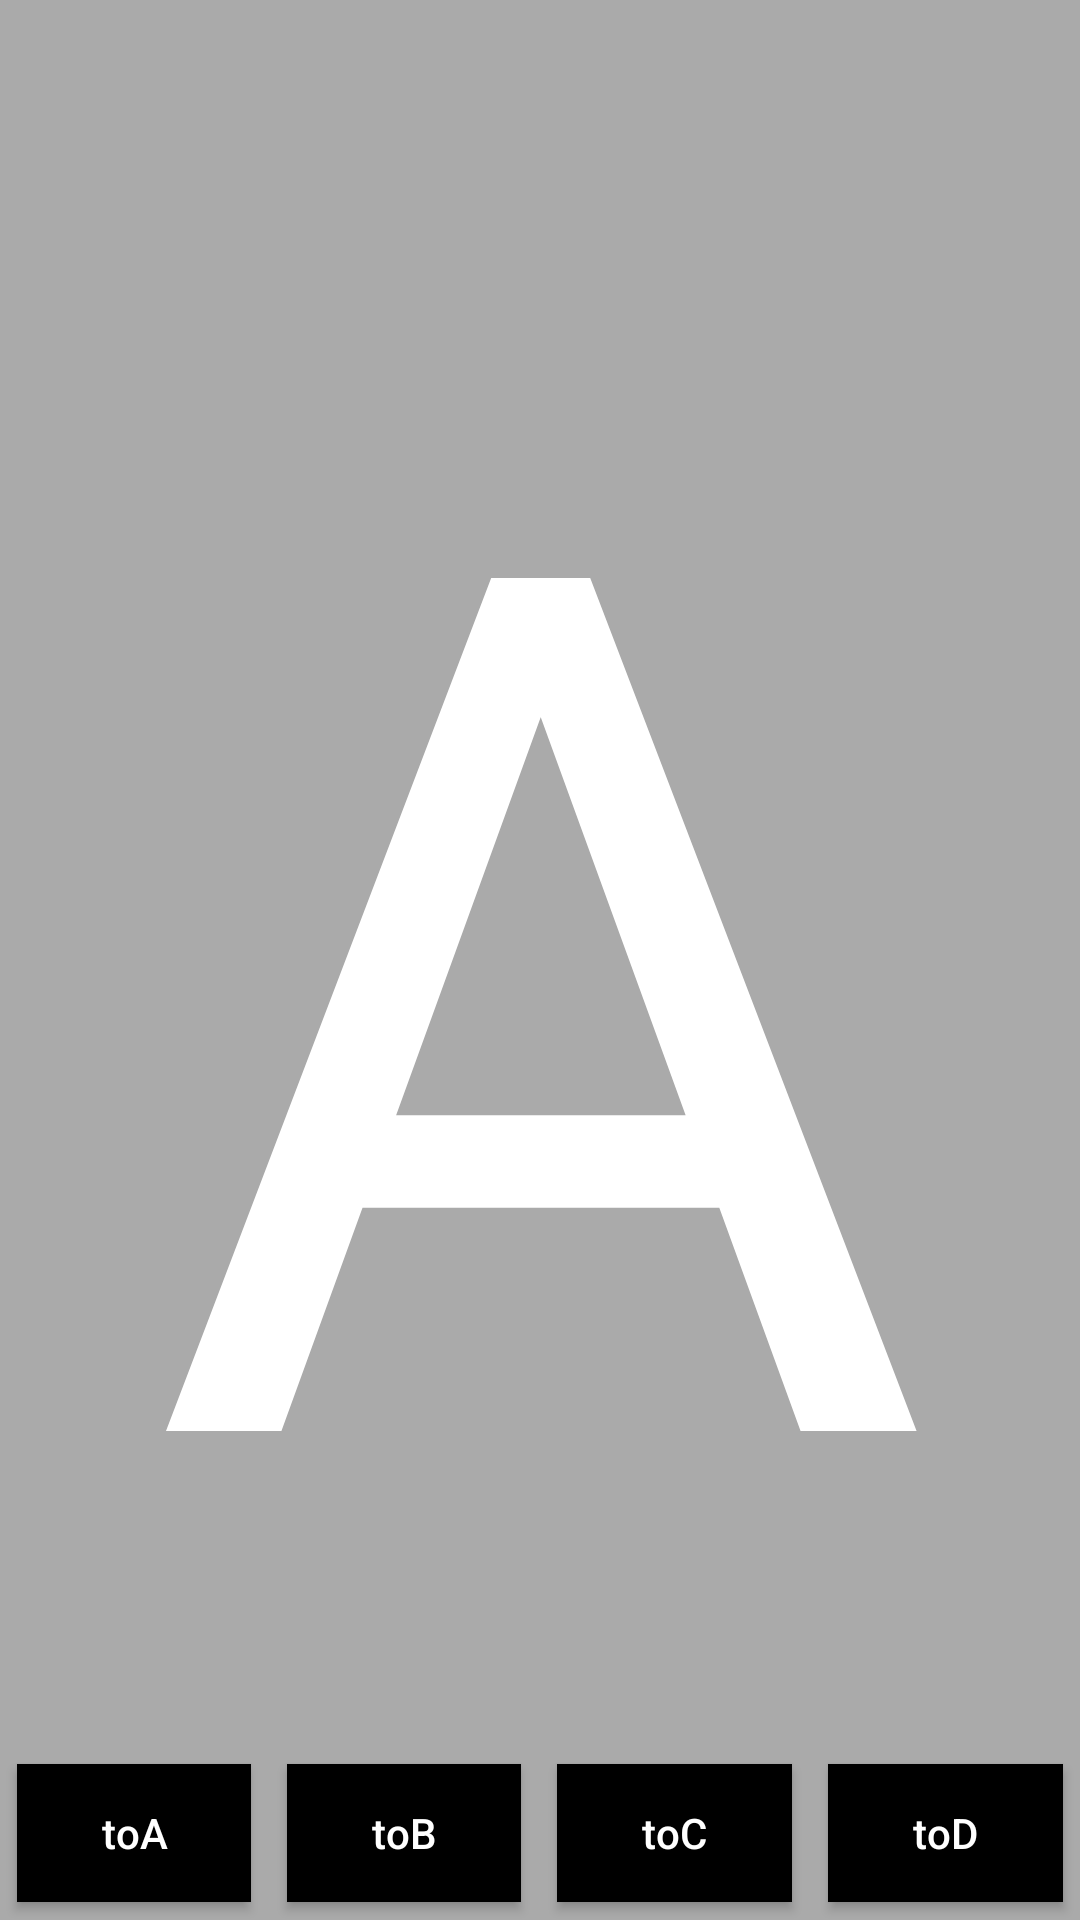

The Android layout XML behind this screen, and the referenced resources:
<!-- AndroidManifest.xml: application theme Theme.AppCompat.NoActionBar -->
<!-- res/layout/activity_a.xml -->
<?xml version="1.0" encoding="utf-8"?>
<RelativeLayout xmlns:android="http://schemas.android.com/apk/res/android"
    xmlns:tools="http://schemas.android.com/tools"
    android:id="@+id/activity_a"
    android:layout_width="match_parent"
    android:layout_height="match_parent"
    android:paddingBottom="@dimen/activity_vertical_margin"
    android:paddingLeft="@dimen/activity_horizontal_margin"
    android:paddingRight="@dimen/activity_horizontal_margin"
    android:paddingTop="@dimen/activity_vertical_margin"
    tools:context="com.virajashah.android.virajdemo.ActivityA">

    <TextView
        android:layout_width="match_parent"
        android:layout_height="match_parent"
        android:text="A"
        android:gravity="center"
        android:background="@android:color/darker_gray"
        android:textColor="@color/white"
        android:textSize="400dp"/>

    <LinearLayout
        android:id="@+id/tool_bar"
        android:layout_width="match_parent"
        android:layout_height="58dp"
        android:layout_alignParentBottom="true"
        android:orientation="horizontal"
        android:background="@android:color/darker_gray">

        <Button
            android:id="@+id/btn1A"
            android:layout_width="0dp"
            android:layout_height="match_parent"
            android:layout_weight="1"
            android:layout_margin="6dp"
            android:text="toA"
            android:textColor="@color/white"
            android:textAllCaps="false"
            android:background="@android:color/black"/>

        <Button
            android:id="@+id/btn1B"
            android:layout_width="0dp"
            android:layout_height="match_parent"
            android:layout_weight="1"
            android:layout_margin="6dp"
            android:text="toB"
            android:textColor="@color/white"
            android:textAllCaps="false"
            android:background="@android:color/black"/>

        <Button
            android:id="@+id/btn1C"
            android:layout_width="0dp"
            android:layout_height="match_parent"
            android:layout_weight="1"
            android:layout_margin="6dp"
            android:text="toC"
            android:textColor="@color/white"
            android:textAllCaps="false"
            android:background="@android:color/black"/>

        <Button
            android:id="@+id/btn1D"
            android:layout_width="0dp"
            android:layout_height="match_parent"
            android:layout_weight="1"
            android:layout_margin="6dp"
            android:text="toD"
            android:textColor="@color/white"
            android:textAllCaps="false"
            android:background="@android:color/black"/>

    </LinearLayout>

</RelativeLayout>
<!-- resources referenced by this layout -->
<resources>

  <!-- not gathered from this repository: default colours our renderer supplied (Android Studio template values) -->
  <color name="white">#FFFFFFFF</color>
</resources>
